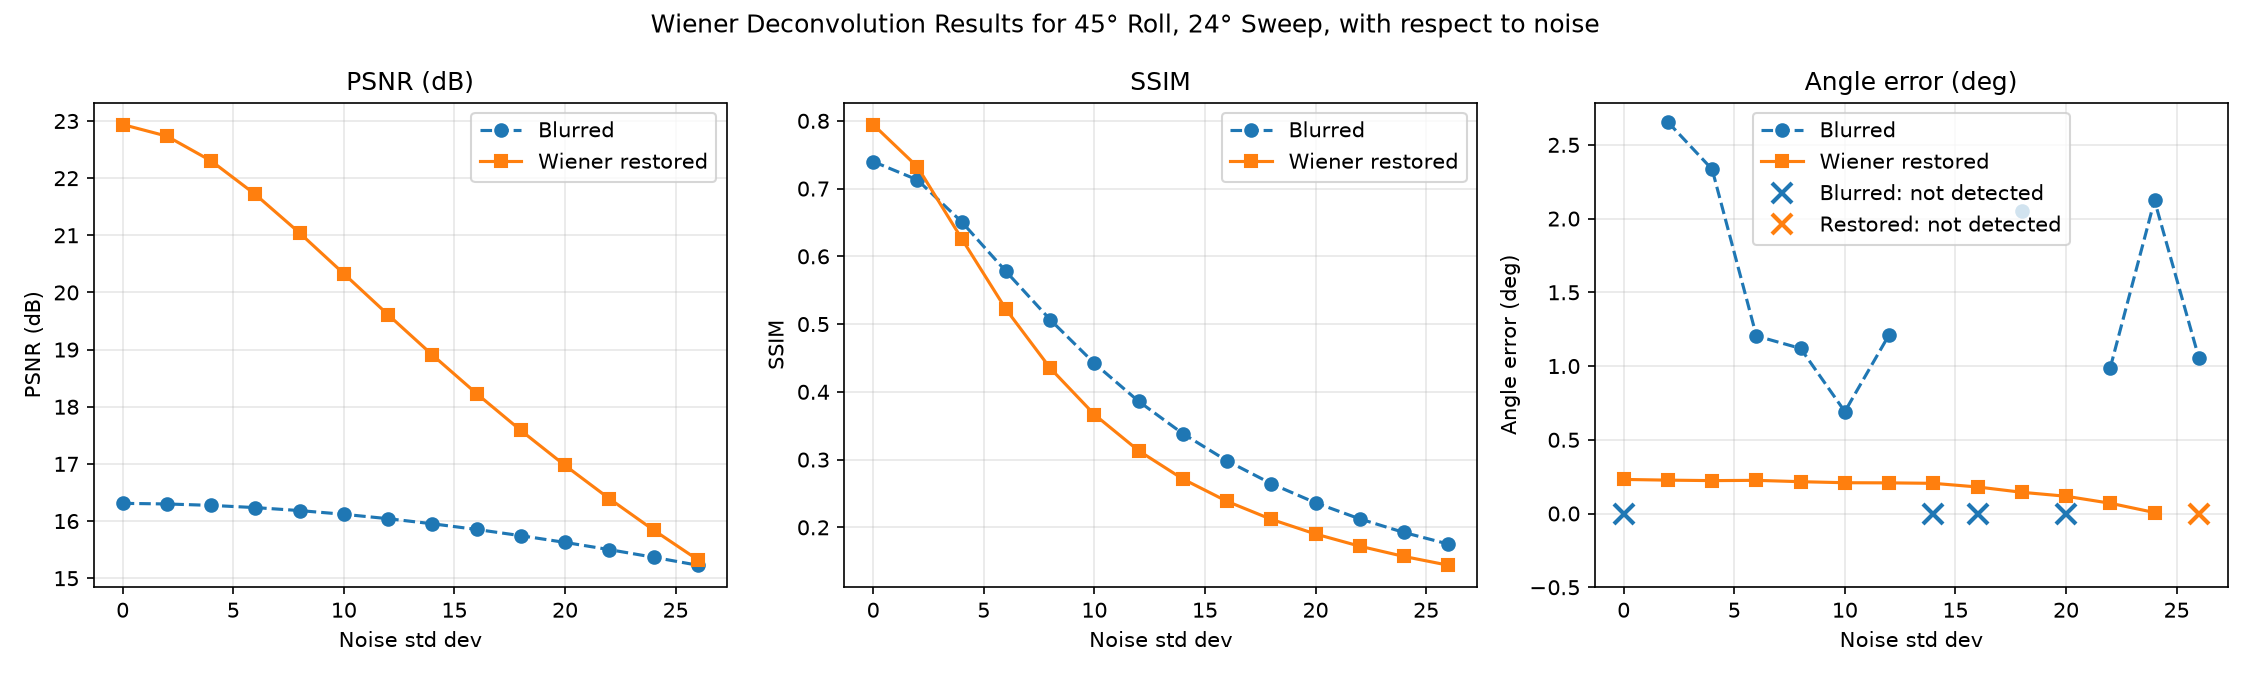

Values plotted in this chart, from the file beside it:
Noise Sigma, PSNR Blurred, SSIM Blurred, PSNR Restored, SSIM Restored, Angle Error Blurred, Angle Error Restored
0, 16.31, 0.7398, 22.94, 0.7945, , 0.2311
2, 16.3, 0.7128, 22.73, 0.7322, 2.655, 0.2263
4, 16.27, 0.6509, 22.3, 0.6262, 2.334, 0.2231
6, 16.24, 0.5779, 21.71, 0.522, 1.204, 0.2249
8, 16.18, 0.5066, 21.04, 0.4351, 1.12, 0.2158
10, 16.12, 0.4421, 20.33, 0.3665, 0.6914, 0.2088
12, 16.04, 0.386, 19.61, 0.3132, 1.212, 0.2078
14, 15.95, 0.3383, 18.91, 0.2714, , 0.2047
16, 15.85, 0.2982, 18.23, 0.2384, , 0.18
18, 15.74, 0.2645, 17.59, 0.2118, 2.054, 0.144
20, 15.63, 0.2362, 16.97, 0.1902, , 0.1171
22, 15.5, 0.2125, 16.39, 0.1722, 0.9889, 0.06968
24, 15.37, 0.1924, 15.84, 0.157, 2.123, 0.006688
26, 15.23, 0.1754, 15.32, 0.1441, 1.058, 
